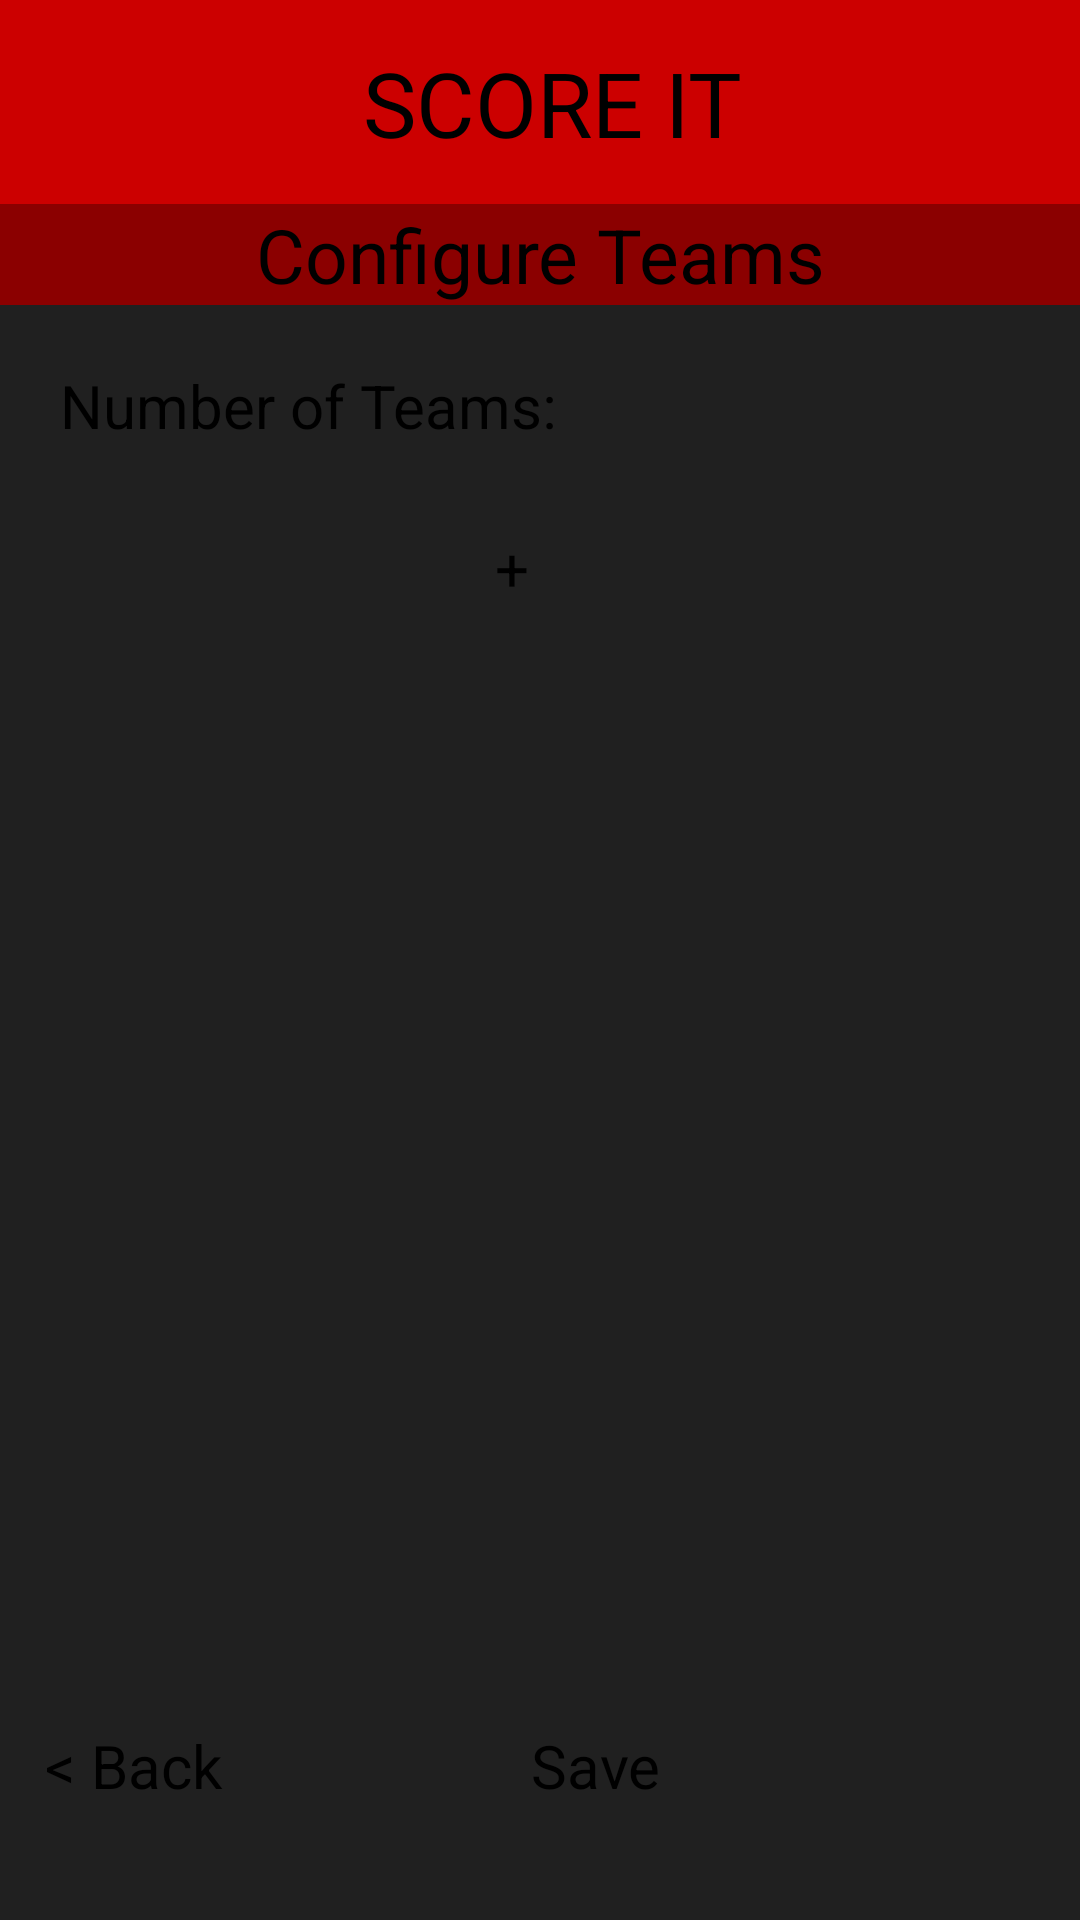

The Android layout XML behind this screen, and the referenced resources:
<!-- AndroidManifest.xml: application theme Theme.SCORE_IT -->
<!-- res/layout/activity_add_team.xml -->
<?xml version="1.0" encoding="utf-8"?>
<androidx.constraintlayout.widget.ConstraintLayout xmlns:android="http://schemas.android.com/apk/res/android"
    xmlns:app="http://schemas.android.com/apk/res-auto"
    xmlns:tools="http://schemas.android.com/tools"
    android:id="@+id/main"
    style="@style/Background"
    android:layout_width="match_parent"
    android:layout_height="match_parent"
    tools:context=".ActivityAddTeam">

    <include layout="@layout/header_main" />

    <TextView
        android:id="@+id/cup_name"
        style="@style/HeaderTitleText"
        android:layout_width="match_parent"
        android:layout_height="wrap_content"
        android:background="@color/DarkRed"
        android:text="@string/configure_teams"
        app:layout_constraintTop_toBottomOf="@+id/header_main" />

    <TextView
        android:id="@+id/team_counter"
        style="@style/NormalText"
        android:layout_width="match_parent"
        android:layout_height="wrap_content"
        android:layout_margin="20dp"
        android:maxLines="2"
        android:text="@string/team_number"
        app:layout_constraintStart_toStartOf="parent"
        app:layout_constraintTop_toBottomOf="@id/cup_name" />

    <Button
        android:id="@+id/add_team_button"
        style="@style/NormalText"
        android:layout_width="54dp"
        android:layout_height="60dp"
        android:layout_marginTop="15dp"
        android:backgroundTint="@color/CommonRed"
        android:padding="12dp"
        android:text="@string/add_logo_button"
        app:layout_constraintEnd_toEndOf="parent"
        app:layout_constraintStart_toStartOf="parent"
        app:layout_constraintTop_toBottomOf="@+id/team_counter" />

    <androidx.recyclerview.widget.RecyclerView
        android:id="@+id/recyclerTeams"
        android:layout_width="0dp"
        android:layout_height="0dp"
        android:layout_marginTop="20dp"
        app:layout_constraintBottom_toTopOf="@id/save_button"
        app:layout_constraintEnd_toEndOf="@id/guideline_margin_right"
        app:layout_constraintStart_toStartOf="@id/guideline_margin_left"
        app:layout_constraintTop_toBottomOf="@id/add_team_button" />

    <Button
        android:id="@+id/save_button"
        style="@style/NormalText"
        android:layout_width="150dp"
        android:layout_height="50dp"
        android:layout_margin="15dp"
        android:backgroundTint="@color/CommonRed"
        android:text="@string/save"
        app:layout_constraintBottom_toBottomOf="parent"
        app:layout_constraintEnd_toEndOf="@id/guideline_margin_right" />

    <Button
        android:id="@+id/back_button"
        style="@style/NormalText"
        android:layout_width="150dp"
        android:layout_height="50dp"
        android:layout_margin="15dp"
        android:backgroundTint="@color/CommonRed"
        android:text="@string/back_button"
        app:layout_constraintBottom_toBottomOf="parent"
        app:layout_constraintStart_toStartOf="parent" />

    <androidx.constraintlayout.widget.Guideline
        android:id="@+id/guideline_margin_left"
        android:layout_width="wrap_content"
        android:layout_height="0dp"
        android:orientation="vertical"
        app:layout_constraintGuide_percent="0.05" />

    <androidx.constraintlayout.widget.Guideline
        android:id="@+id/guideline_margin_right"
        android:layout_width="wrap_content"
        android:layout_height="0dp"
        android:orientation="vertical"
        app:layout_constraintGuide_percent="0.95" />


</androidx.constraintlayout.widget.ConstraintLayout>
<!-- res/layout/header_main.xml (included above) -->
<?xml version="1.0" encoding="utf-8"?>
<androidx.constraintlayout.widget.ConstraintLayout xmlns:android="http://schemas.android.com/apk/res/android"
    xmlns:app="http://schemas.android.com/apk/res-auto"
    android:id="@+id/header_main"
    android:layout_width="match_parent"
    android:layout_height="wrap_content"
    android:background="@color/CommonRed"
    app:layout_constraintTop_toTopOf="parent">

    <TextView
        style="@style/AppTitle"
        android:layout_width="0dp"
        android:layout_height="match_parent"
        app:layout_constraintBottom_toBottomOf="parent"
        app:layout_constraintEnd_toStartOf="@id/user_button"
        app:layout_constraintStart_toEndOf="@id/score_it_cup"
        app:layout_constraintTop_toTopOf="parent" />

    <ImageView
        android:id="@+id/score_it_cup"
        android:layout_width="68dp"
        android:layout_height="68dp"
        android:layout_marginStart="20dp"
        android:contentDescription="@string/app_icon"
        android:elevation="2dp"
        android:src="@drawable/score_it_coup"
        app:layout_constraintBottom_toBottomOf="@+id/header_main"
        app:layout_constraintStart_toStartOf="@+id/header_main"
        app:layout_constraintTop_toTopOf="@+id/header_main" />

    <ImageView
        android:id="@+id/user_button"
        android:layout_width="60dp"
        android:layout_height="60dp"
        android:layout_marginEnd="20dp"
        android:background="@drawable/user_icon"
        android:backgroundTint="@color/White"
        android:contentDescription="@string/go_to_user_screen"
        android:elevation="2dp"
        app:layout_constraintBottom_toBottomOf="@+id/header_main"
        app:layout_constraintEnd_toEndOf="parent"
        app:layout_constraintTop_toTopOf="@+id/header_main" />

</androidx.constraintlayout.widget.ConstraintLayout>
<!-- resources referenced by this layout -->
<resources>
  <color name="CommonRed">#CC0000</color>
  <color name="DarkRed">#8B0000</color>
  <color name="White">#FFFFFF</color>
  <string name="add_logo_button">+</string>
  <string name="app_icon">App Icon</string>
  <string name="back_button">&lt; Back</string>
  <string name="configure_teams">Configure Teams</string>
  <string name="go_to_user_screen">Go to User Screen</string>
  <string name="save">Save</string>
  <string name="team_number">Number of Teams:</string>
  <style name="AppTitle" parent="GenericText">
          <item name="android:text">@string/app_name</item>
          <item name="android:textSize">30sp</item>
          <item name="android:gravity">center</item>
      </style>
  <style name="Background">
          <item name="android:background">@color/DarkestGray</item>
          <item name="android:layout_width">match_parent</item>
          <item name="android:layout_height">match_parent</item>
      </style>
  <style name="HeaderTitleText" parent="GenericText">
          <item name="android:textSize">25sp</item>
          <item name="minHeight">60dp</item>
          <item name="android:gravity">center</item>
      </style>
  <style name="NormalText" parent="GenericText">
          <item name="android:textSize">20sp</item>
      </style>
  <style name="GenericText">
          <item name="android:textColor">@color/White</item>
          <item name="android:textStyle">bold</item>
          <item name="android:fontFamily">@font/score_it</item>
      </style>
  <string name="app_name">SCORE IT</string>
  <color name="DarkestGray">#202020</color>
</resources>
